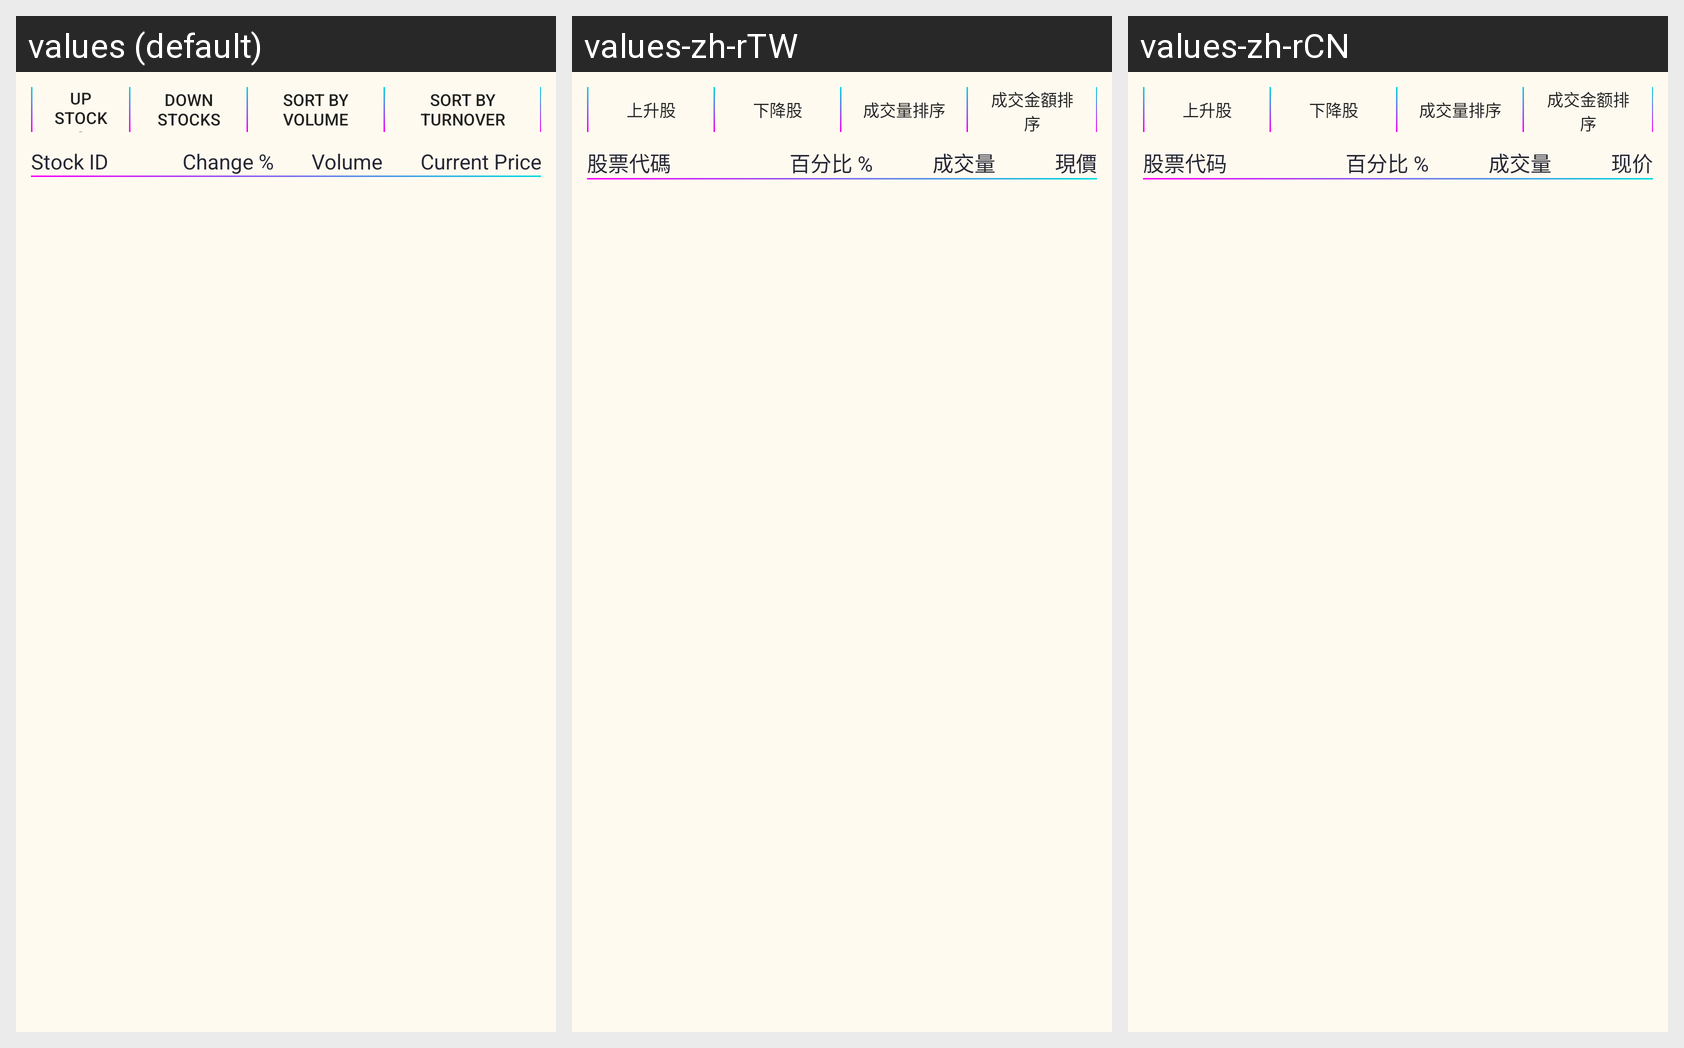

The same Android screen rendered under several of its app's locales, left to right. List the strings drawn on it with the default value and each locale's translation.
Android screen res/layout/activity_top20.xml rendered under 3 locales, left to right: values (default), values-zh-rTW, values-zh-rCN. Device: Nexus 5 (rendered at 1080×1920; each locale shown at half size, 540×960, under a caption strip naming it); theme AppTheme.
Strings drawn on this screen, with the default value and each locale's value (text and hints the layout hard-codes, and strings that could not be matched under every locale, appear in the picture but are not listed):

top_up
  values: UP Stocks
  values-zh-rTW: 上升股
  values-zh-rCN: 上升股

top_down
  values: DOWN Stocks
  values-zh-rTW: 下降股
  values-zh-rCN: 下降股

top_vol
  values: Sort by VOLUME
  values-zh-rTW: 成交量排序
  values-zh-rCN: 成交量排序

top_turn
  values: Sort by TURNOVER
  values-zh-rTW: 成交金額排序
  values-zh-rCN: 成交金额排序

text_stock_id
  values: Stock ID
  values-zh-rTW: 股票代碼
  values-zh-rCN: 股票代码

change_percentage
  values: Change %
  values-zh-rTW: 百分比 %
  values-zh-rCN: 百分比 %

lv_volume
  values: Volume
  values-zh-rTW: 成交量
  values-zh-rCN: 成交量

text_current_Price
  values: Current Price
  values-zh-rTW: 現價
  values-zh-rCN: 现价
